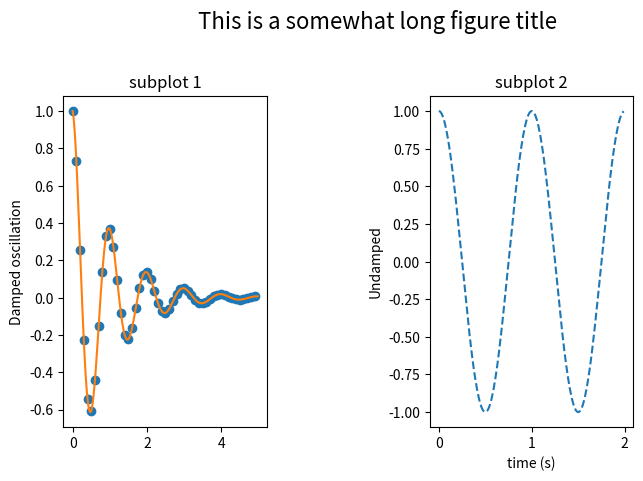

Source code (Python):
from matplotlib.font_manager import FontProperties
import matplotlib.pyplot as plt
import numpy as np
def f(t):
    s1 = np.cos(2*np.pi*t)
    e1 = np.exp(-t)
    return s1 * e1
t1 = np.arange(0.0, 5.0, 0.1)
t2 = np.arange(0.0, 5.0, 0.02)
t3 = np.arange(0.0, 2.0, 0.01)
plt.subplot(121)
plt.plot(t1, f(t1), 'o', t2, f(t2), '-')
plt.title('subplot 1')
plt.ylabel('Damped oscillation')
plt.suptitle('This is a somewhat long figure title', fontsize=16)
plt.subplot(122)
plt.plot(t3, np.cos(2*np.pi*t3), '--')
plt.xlabel('time (s)')
plt.title('subplot 2')
plt.ylabel('Undamped')
plt.subplots_adjust(left=0.01, wspace=0.8, top=0.8)
plt.show()
